Run: headless pygame with SDL's dummy video driver; simulated clock (each Clock.tick advances the game by its frame time, no real sleeping); random seed 0; keys injected as events and as key.get_pressed() state; mouse plan: one left click at the window centre at the start of phase 2, then a move to the lower-right quarter at the start of phase 3.
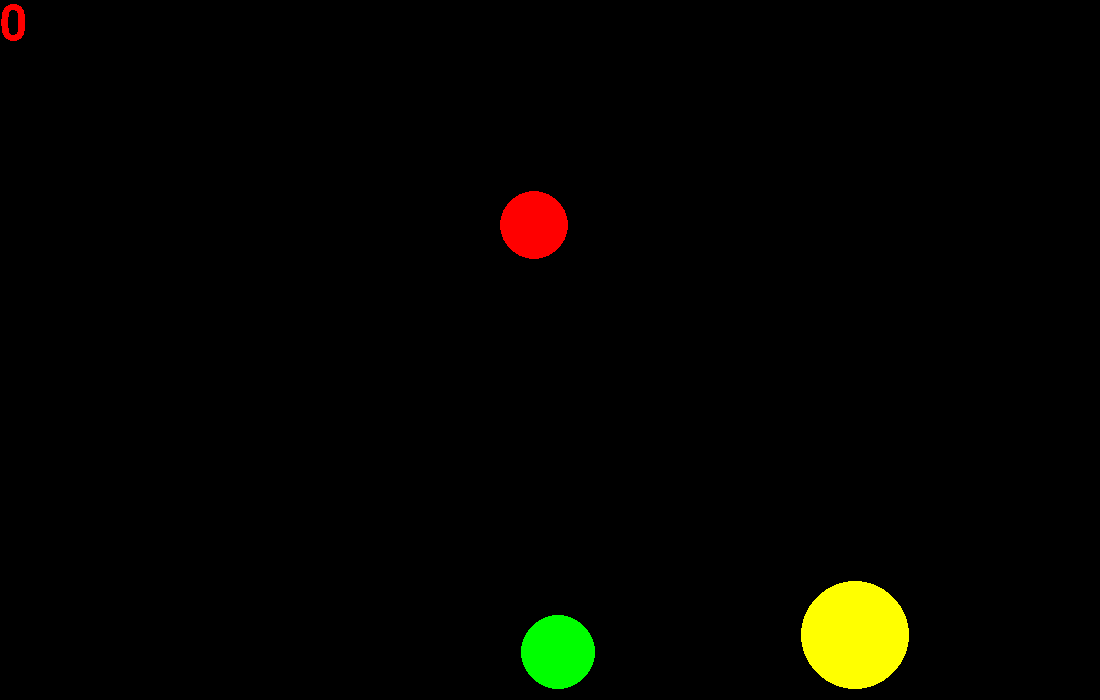
Frame 1 of 4 · flips 1–60 · no input
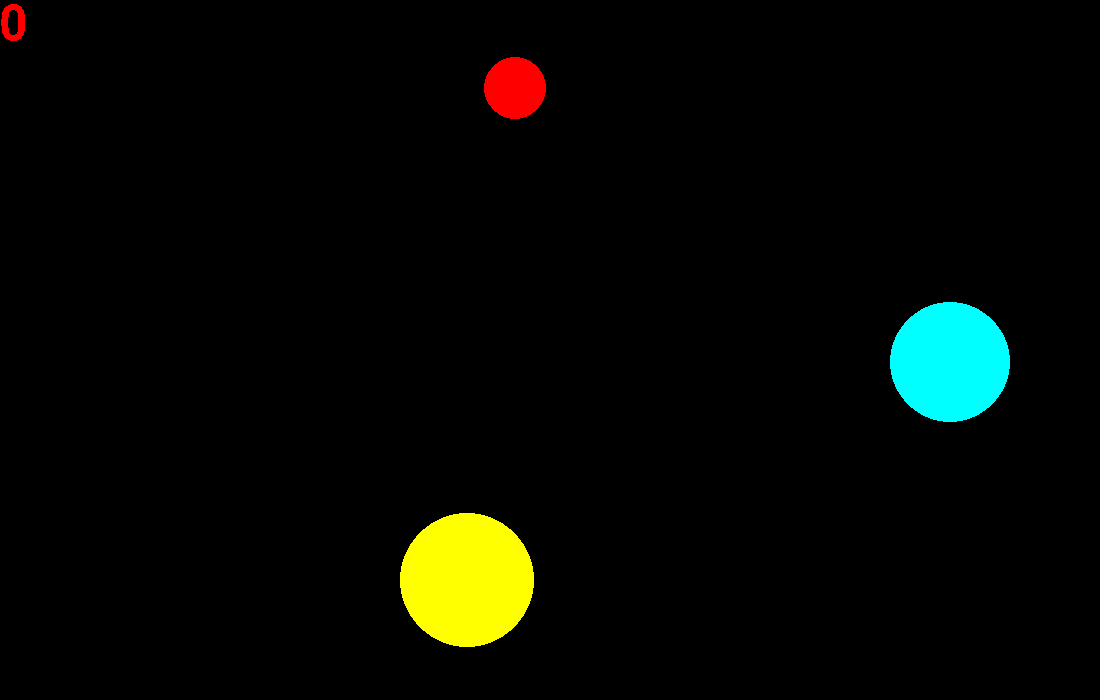
Frame 2 of 4 · flips 61–180 · clicked the window centre · tapped SPACE, RETURN · held RIGHT (→), D
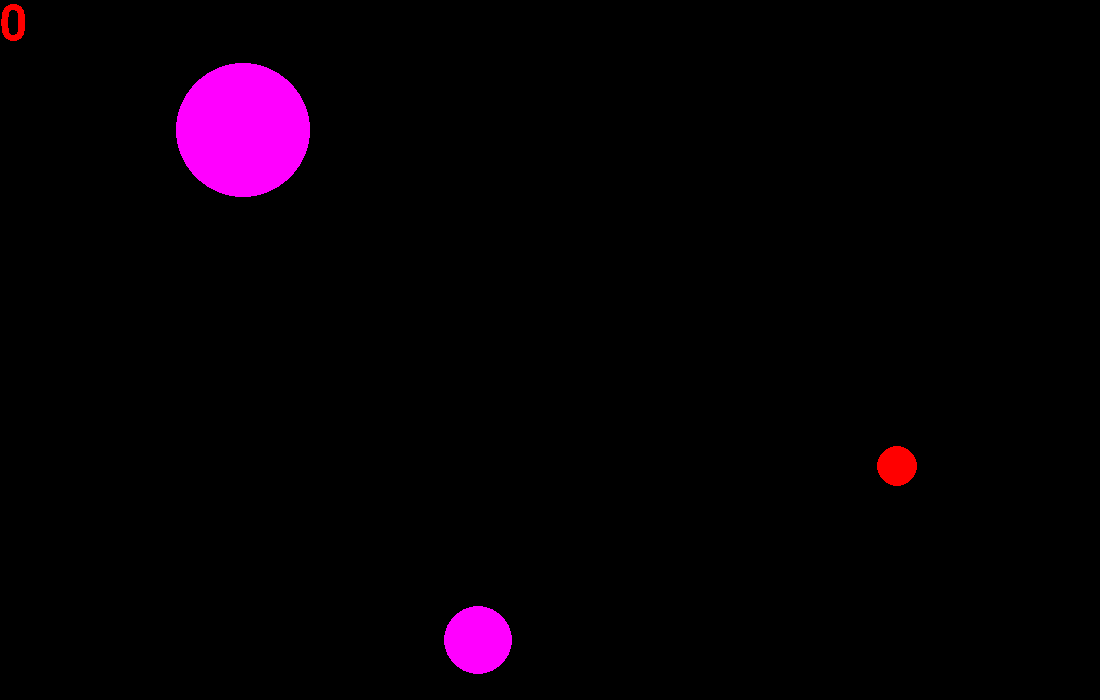
Frame 3 of 4 · flips 181–300 · moved the mouse to the lower-right quarter · held DOWN (↓), S
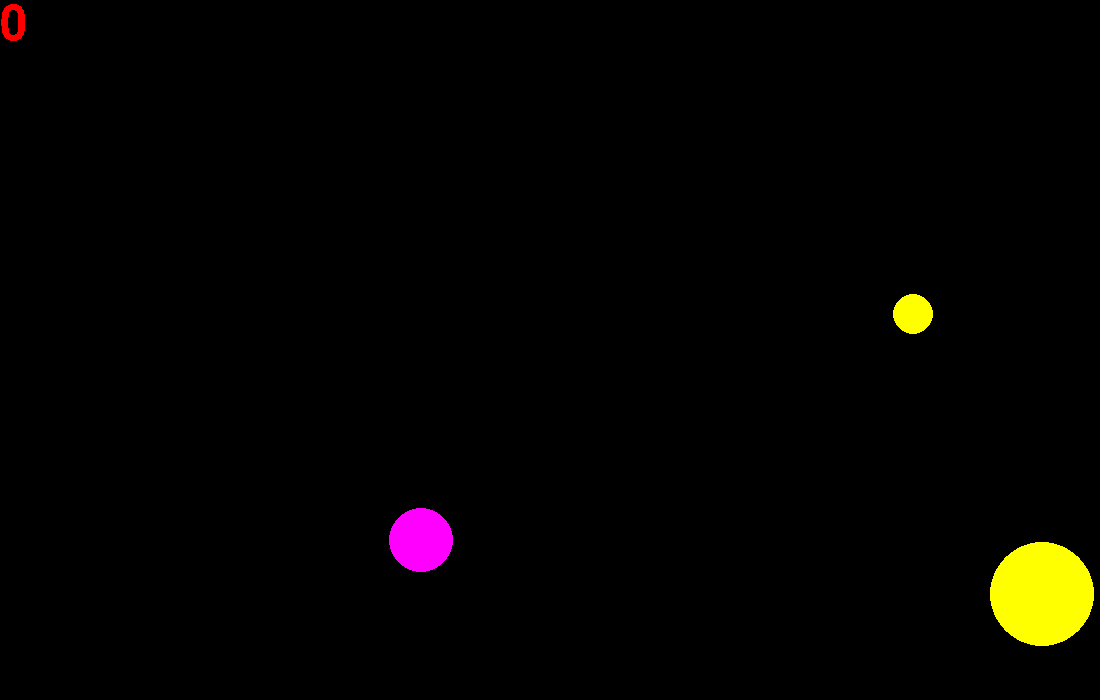
Frame 4 of 4 · flips 301–420 · held LEFT (←), A, UP (↑), W

The pygame program that drew these frames:

import pygame
import pygame.draw as d
import random as rnd

# Сделай дома через ооп

pygame.init()

FPS = 25
screen_width = 1100
screen_height = 700
screen = pygame.display.set_mode((screen_width, screen_height))
max_ball_r = 75
velocity_max = 10

RED = (255, 0, 0)
BLUE = (0, 0, 255)
YELLOW = (255, 255, 0)
GREEN = (0, 255, 0)
MAGENTA = (255, 0, 255)
CYAN = (0, 255, 255)
BLACK = (0, 0, 0)
COLORS = [RED, BLUE, YELLOW, GREEN, MAGENTA, CYAN]
counter = 0


class Ball(object):
    """
    Ball object for "screen" plane. Can be moved and deleted
    """

    def __init__(self, r):
        max_r = r
        self.x = rnd.randint(max_r, screen_width - max_r)
        self.y = rnd.randint(max_r, screen_height - max_r)
        self.r = rnd.randint(15, max_r)
        self.color = COLORS[rnd.randint(0, 5)]
        self.v_x = rnd.randint(-velocity_max, velocity_max)
        self.v_y = rnd.randint(-velocity_max, velocity_max)

    def new_ball(self):
        """
        Creates a new Ball

        :return: an image on "screen" plane
        """
        d.circle(screen, self.color, (self.x, self.y), self.r)

    def ball_movement(self):
        """
        Defines Ball movement

        :return: an image on "screen" plane
        """
        if self.x > (screen_width - self.r):
            self.v_x = rnd.randint(-velocity_max, 0)
        elif self.x < self.r:
            self.v_x = rnd.randint(0, velocity_max)
        elif self.y < self.r:
            self.v_y = rnd.randint(0, velocity_max)
        elif self.y > (screen_height - self.r):
            self.v_y = rnd.randint(-velocity_max, 0)
        self.x = self.x + self.v_x
        self.y = self.y + self.v_y
        d.circle(screen, self.color, (self.x, self.y), self.r)

    def ball_cords(self, cords: tuple):
        """
        Compares ball cords to given cords

        :return: bool type
        """
        if ((cords[0] - self.x)**2 + (cords[1] - self.y)**2) <= self.r**2:
            return True
        else:
            return False

    def ball_exterminate(self):
        self.x, self.y = 2000, 2000


class Star(object):
    """
    Should've been ball subclass, bit it's too late to change and is out of my skill range
    """
    def __init__(self, r):
        max_r = r
        self.x = rnd.randint(max_r, screen_width - max_r)
        self.y = rnd.randint(max_r, screen_height - max_r)
        self.r = rnd.randint(15, max_r)
        self.color = COLORS[rnd.randint(0, 5)]
        self.v_x = rnd.randint(-velocity_max, velocity_max)
        self.v_y = rnd.randint(-velocity_max, velocity_max)

    def new_ball(self):
        """
        Creates a new Star

        :return: an image on "screen" plane
        """
        d.polygon(screen, self.color, (self.x, self.y))


circle_1 = Ball(max_ball_r)
circle_2 = Ball(max_ball_r)
obj_3 = Ball(max_ball_r)
restart = 0
player_score = 0

pygame.display.update()
clock = pygame.time.Clock()
finished = False

while not finished:
    clock.tick(FPS)
    for event in pygame.event.get():
        if event.type == pygame.QUIT:
            print('FINAL SCORE:', player_score)
            finished = True
        elif event.type == pygame.MOUSEBUTTONDOWN:
            if circle_1.ball_cords(pygame.mouse.get_pos()):
                circle_1.ball_exterminate()
                restart += 1
                player_score += 1
            if circle_2.ball_cords(pygame.mouse.get_pos()):
                circle_2.ball_exterminate()
                restart += 1
                player_score += 1
            if obj_3.ball_cords(pygame.mouse.get_pos()):
                obj_3.ball_exterminate()
                restart += 1
                player_score += 1
            if restart % 3 == 0:
                if restart != 0:
                    counter = 0

    if counter < 4*FPS and counter != 0:
        screen.fill(BLACK)
        circle_1.ball_movement()
        circle_2.ball_movement()
        obj_3.ball_movement()
        counter += 1
        screen.blit(text_score, (0, 0))
        pygame.display.update()
    else:
        screen.fill(BLACK)
        counter = 0
        restart = 0
        circle_1 = Ball(max_ball_r)
        circle_2 = Ball(max_ball_r)
        obj_3 = Ball(max_ball_r)
        circle_1.new_ball()
        counter = 1
        player_score_str = str(player_score)
        f1 = pygame.font.Font(None, 72)
        text_score = f1.render(player_score_str, 0, RED)
        screen.blit(text_score, (5, 5))
        pygame.display.update()


pygame.quit()
